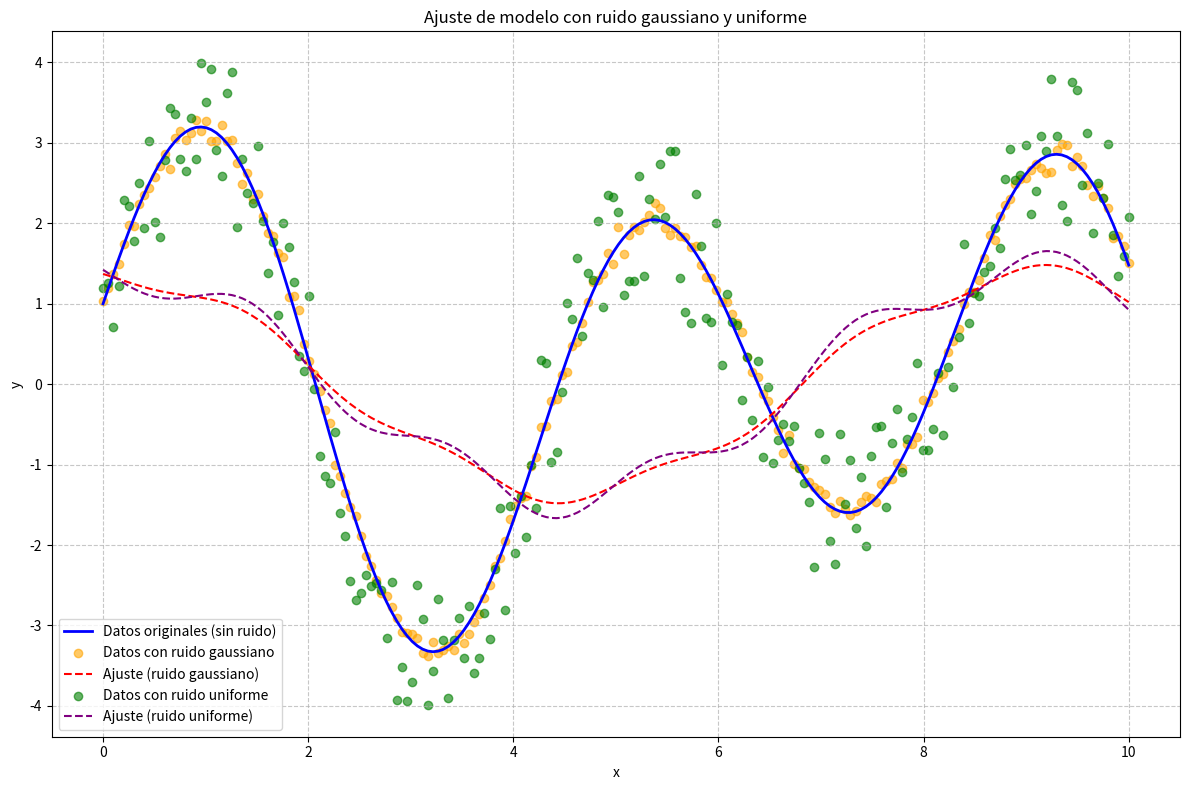

This figure's Python source:
import random
import numpy as np
import matplotlib.pyplot as plt

a, b, c, d = 2.5, 1.5, 1.0, 0.8
rango = (0, 10)
lr = 0.01
epochs = 2000

def modelo(x, a, b, c, d):
    return a * np.sin(b * x) + c * np.cos(d * x)

# Gradiente descendente
def gradiente_descendente(x, y, a, b, c, d, learning_rate=0.001, epochs=1000):
    for epoch in range(epochs):
        y_pred = modelo(x, a, b, c, d)
        error = y_pred - y

        # Calcular gradientes
        grad_a = np.sum(2 * error * np.sin(b * x)) / len(x)
        grad_b = np.sum(2 * error * a * x * np.cos(b * x)) / len(x)
        grad_c = np.sum(2 * error * np.cos(d * x)) / len(x)
        grad_d = np.sum(-2 * error * c * x * np.sin(d * x)) / len(x)

        # Actualizar parámetros
        a -= learning_rate * grad_a
        b -= learning_rate * grad_b
        c -= learning_rate * grad_c
        d -= learning_rate * grad_d
    return a, b, c, d


def agregarRuidoUniform(y, min, max):
    y_uniforme = y.copy()
    for i in range(len(y)):
        y_uniforme[i] = y_uniforme[i] + np.random.uniform(min, max)
    return y_uniforme


def agregarRuidoGaussiano(y, mu, sigma):
    y_ruido = y.copy()
    for i in range(len(y)):
        y_ruido[i] = y_ruido[i] + np.random.normal(mu, sigma)
    return y_ruido


# Generar datos x
x = np.linspace(rango[0], rango[1], 200)
# Generar datos y
y = modelo(x, a, b, c, d)
# Agrega ruido gaussiano
yRuidoGaussiano = agregarRuidoGaussiano(y, 0, 0.1)
# Agrega ruido uniforme
yRuidoUniforme = agregarRuidoUniform(y, -1.0, 1.0)

# Valores iniciales aleatorios para los parámetros
a_inicial =  random.uniform(-5, 5)
b_inicial =  random.uniform(-5, 5)
c_inicial =  random.uniform(-5, 5)
d_inicial =  random.uniform(-5, 5)

parametros_iniciales = (a_inicial, b_inicial, c_inicial, d_inicial)
parametros_gauss = gradiente_descendente(x, yRuidoGaussiano, a_inicial, b_inicial, c_inicial, d_inicial, lr, epochs)
parametros_uniformes = gradiente_descendente(x, yRuidoUniforme, a_inicial, b_inicial, c_inicial, d_inicial, lr, epochs)

print("\n -------Resultados-------\n")

print("Parámetros iniciales:", *parametros_iniciales)
print("Parámetros óptimos con ruido gaussiano:", *parametros_gauss)
print("Parámetros óptimos con ruido uniforme:", *parametros_uniformes)

# Generar curvas ajustadas
y_ajuste_gauss = modelo(x, *parametros_gauss)
y_ajuste_uniforme = modelo(x, *parametros_uniformes)

# Error cuadrático medio
error_gauss = np.mean((yRuidoGaussiano - y_ajuste_gauss) ** 2)
error_uniforme = np.mean((yRuidoUniforme - y_ajuste_uniforme) ** 2)
print(f'Error cuadrático medio (ruido gaussiano): {error_gauss:.4f}')
print(f'Error cuadrático medio (ruido uniforme): {error_uniforme:.4f}')

# Graficar
plt.figure(figsize=(12, 8))

#Datos originales
plt.plot(x, y, label="Datos originales (sin ruido)", color="blue", linewidth=2)

# Datos con ruido gaussiano
plt.scatter(x, yRuidoGaussiano, label="Datos con ruido gaussiano", color="orange", alpha=0.6)
plt.plot(x, y_ajuste_gauss, label="Ajuste (ruido gaussiano)", color="red", linestyle="--")

# Datos con ruido uniforme
plt.scatter(x, yRuidoUniforme, label="Datos con ruido uniforme", color="green", alpha=0.6)
plt.plot(x, y_ajuste_uniforme, label="Ajuste (ruido uniforme)", color="purple", linestyle="--")

# Configuración de la gráfica
plt.xlabel("x")
plt.ylabel("y")
plt.title("Ajuste de modelo con ruido gaussiano y uniforme")
plt.legend()
plt.grid(True, linestyle="--", alpha=0.7)
plt.tight_layout()

# Mostrar la gráfica
plt.savefig("AJUSTE_NO_LINEAL.svg")
print()
# Interprete los resultados obtenidos y discuta la influencia los parámetros del ruido en la estimación de los parámetros del modelo.
print("----------Interpretación de resultados:----------\n")
print("Los resultados muestran que los parámetros obtenidos se mantienen relativamente constantes a pesar de la variación del ruido.\n"
      "Esto se observa porque los valores estimados a partir de los datos con ruido gaussiano y ruido uniforme son similares a pesar\n"
      "que el ruido uniforme tiene una magnitud mas grande. En consecuencia, se puede concluir que el modelo es robusto frente a  \ndiferentes tipos de ruido.\n\n"
      "Por otro lado, uno de los factores que más influye en la estimación de los parámetros es la elección de los valores iniciales.\n"
      "Si estos están demasiado alejados de los valores reales, el modelo puede no converger a la solución óptima,\n"
      "posiblemente debido a que se queda atrapado en mínimos locales. \n")
